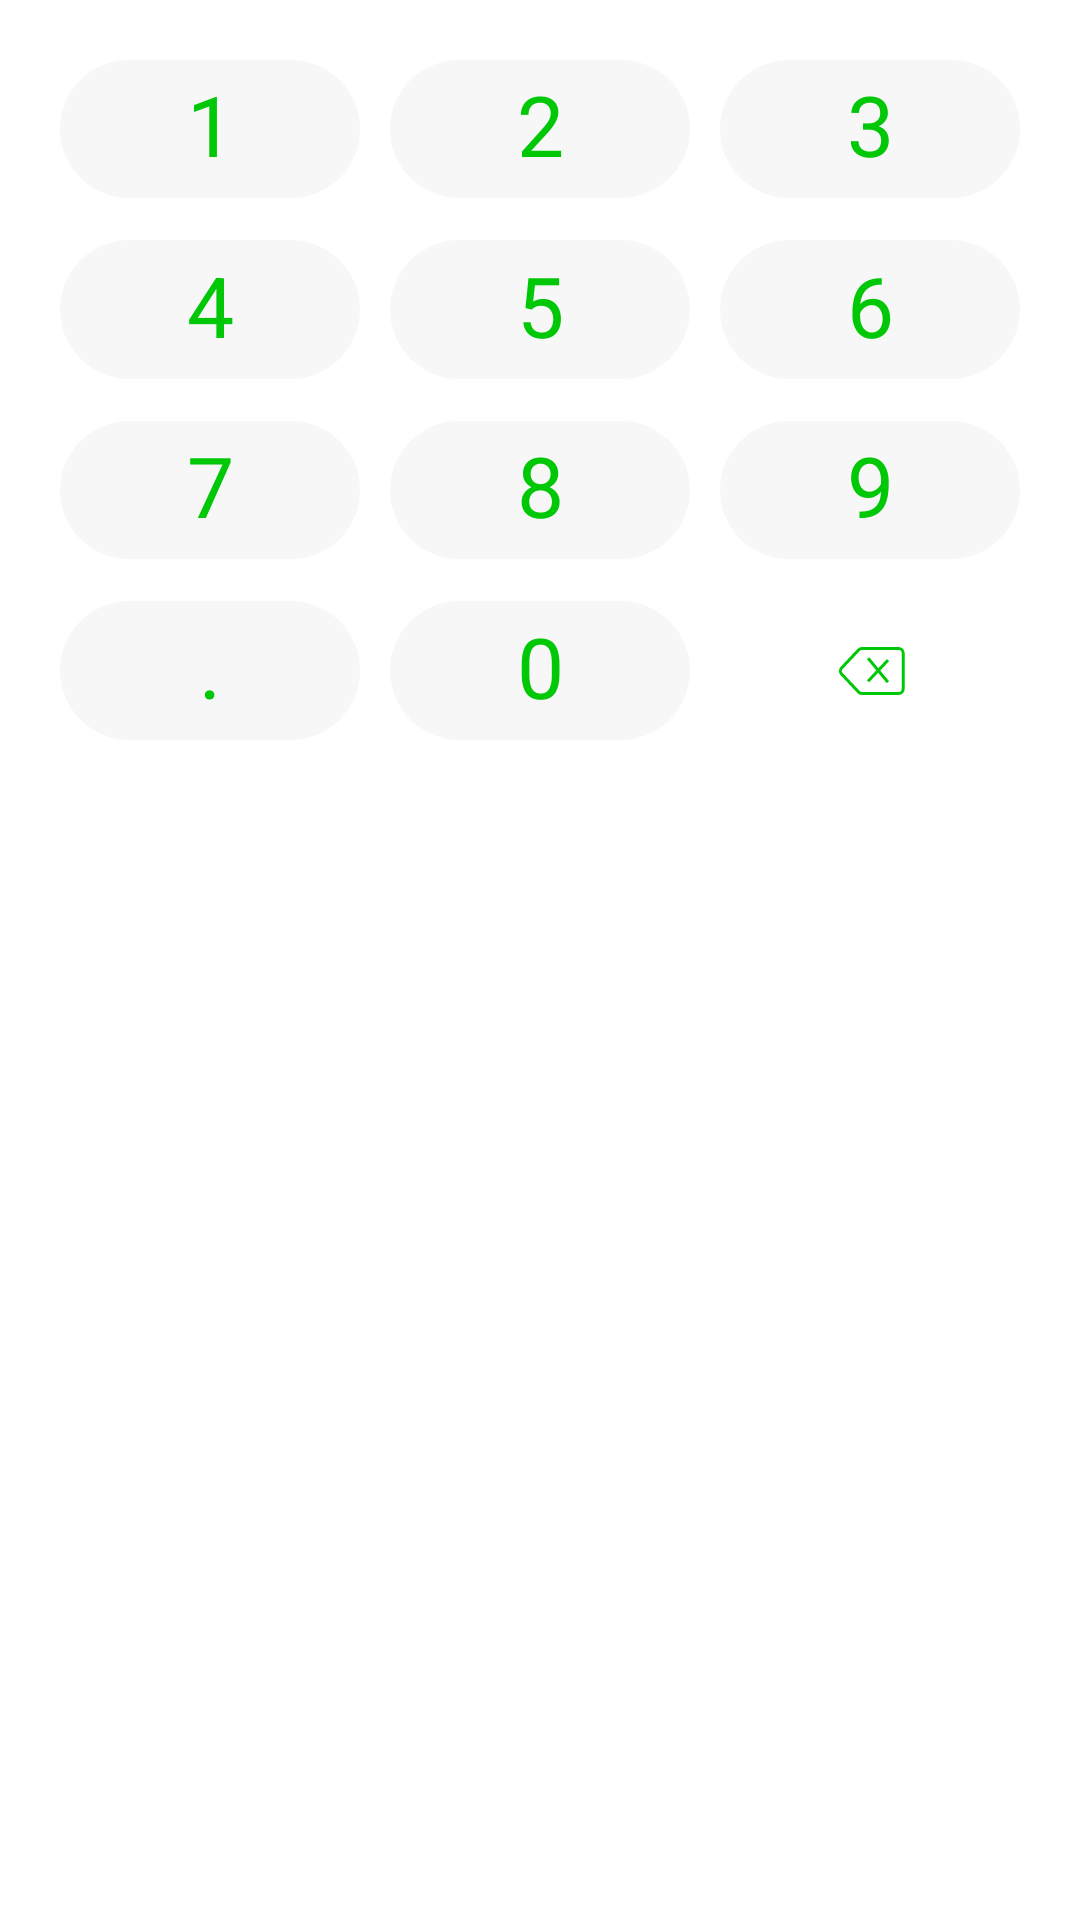

Android layout source for this screen:
<!-- AndroidManifest.xml: application theme Theme.CustomNumericKeyboard -->
<!-- res/layout/layout_number_keyboard.xml -->
<?xml version="1.0" encoding="utf-8"?>
<androidx.coordinatorlayout.widget.CoordinatorLayout xmlns:android="http://schemas.android.com/apk/res/android"
    xmlns:app="http://schemas.android.com/apk/res-auto"
    xmlns:tools="http://schemas.android.com/tools"
    android:id="@+id/root"
    android:layout_width="match_parent"
    android:layout_height="match_parent">

    <androidx.constraintlayout.widget.ConstraintLayout
        android:layout_width="match_parent"
        android:layout_height="wrap_content"
        style="@style/DayBaseWhiteNightBlackBGTintStyle"
        android:background="@drawable/bg_rounded_corner_20dp_stroke_1dp_green_level_22">

        <androidx.constraintlayout.widget.Guideline
            android:id="@+id/guidelineStart"
            android:layout_width="wrap_content"
            android:layout_height="wrap_content"
            android:orientation="vertical"
            app:layout_constraintGuide_begin="@dimen/dp_20" />

        <androidx.constraintlayout.widget.Guideline
            android:id="@+id/guidelineEnd"
            android:layout_width="wrap_content"
            android:layout_height="wrap_content"
            android:orientation="vertical"
            app:layout_constraintGuide_end="@dimen/dp_20" />

        <androidx.constraintlayout.widget.Guideline
            android:id="@+id/guidelineTop"
            android:layout_width="wrap_content"
            android:layout_height="wrap_content"
            android:orientation="horizontal"
            app:layout_constraintGuide_begin="@dimen/dp_20" />

        <androidx.constraintlayout.widget.Guideline
            android:id="@+id/guidelineBottom"
            android:layout_width="wrap_content"
            android:layout_height="wrap_content"
            android:orientation="horizontal"
            app:layout_constraintGuide_end="@dimen/dp_20" />

        <Button
            android:id="@+id/button1"
            style="@style/DayNightCustomNumberKeyboardButtonStyle"
            android:layout_width="@dimen/dp_0"
            android:layout_height="@dimen/dp_0"
            android:text="@string/_1"
            app:layout_constraintEnd_toStartOf="@+id/button2"
            app:layout_constraintHorizontal_bias="0.5"
            app:layout_constraintHorizontal_chainStyle="spread"
            app:layout_constraintStart_toStartOf="@id/guidelineStart"
            app:layout_constraintTop_toTopOf="@id/guidelineTop" />

        <Button
            android:id="@+id/button2"
            android:layout_width="@dimen/dp_0"
            android:layout_height="@dimen/dp_0"
            style="@style/DayNightCustomNumberKeyboardButtonStyle"
            android:text="@string/_2"
            android:layout_marginEnd="@dimen/dp_10"
            android:layout_marginStart="@dimen/dp_10"
            app:layout_constraintEnd_toStartOf="@+id/button3"
            app:layout_constraintHorizontal_bias="0.5"
            app:layout_constraintStart_toEndOf="@+id/button1"
            app:layout_constraintTop_toTopOf="@id/guidelineTop" />

        <Button
            android:id="@+id/button3"
            android:layout_width="@dimen/dp_0"
            android:layout_height="@dimen/dp_0"
            style="@style/DayNightCustomNumberKeyboardButtonStyle"
            android:text="@string/_3"
            app:layout_constraintEnd_toEndOf="@id/guidelineEnd"
            app:layout_constraintHorizontal_bias="0.5"
            app:layout_constraintStart_toEndOf="@+id/button2"
            app:layout_constraintTop_toTopOf="@id/guidelineTop" />

        <Button
            android:id="@+id/button4"
            style="@style/DayNightCustomNumberKeyboardButtonStyle"
            android:layout_width="@dimen/dp_0"
            android:layout_height="@dimen/dp_0"
            android:text="@string/_4"
            android:layout_marginTop="@dimen/dp_14"
            app:layout_constraintStart_toStartOf="@id/guidelineStart"
            app:layout_constraintTop_toBottomOf="@id/button1"
            app:layout_constraintHorizontal_bias="0.5"
            app:layout_constraintHorizontal_chainStyle="spread"
             />

        <Button
            android:id="@+id/button5"
            android:layout_width="@dimen/dp_0"
            android:layout_height="@dimen/dp_0"
            style="@style/DayNightCustomNumberKeyboardButtonStyle"
            android:text="@string/_5"
            android:layout_marginEnd="@dimen/dp_10"
            android:layout_marginStart="@dimen/dp_10"
            app:layout_constraintHorizontal_bias="0.5"
            app:layout_constraintStart_toEndOf="@id/button4"
            app:layout_constraintTop_toTopOf="@id/button4"
            app:layout_constraintEnd_toStartOf="@id/button6"
            app:layout_constraintBottom_toBottomOf="@id/button4"/>

        <Button
            android:id="@+id/button6"
            android:layout_width="@dimen/dp_0"
            android:layout_height="@dimen/dp_0"
            style="@style/DayNightCustomNumberKeyboardButtonStyle"
            android:text="@string/_6"
            app:layout_constraintEnd_toEndOf="@id/guidelineEnd"
            app:layout_constraintHorizontal_bias="0.5"
            app:layout_constraintStart_toEndOf="@+id/button5"
            app:layout_constraintTop_toTopOf="@id/button4"
            app:layout_constraintBottom_toBottomOf="@id/button4" />

        <Button
            android:id="@+id/button7"
            style="@style/DayNightCustomNumberKeyboardButtonStyle"
            android:layout_width="@dimen/dp_0"
            android:layout_height="@dimen/dp_0"
            android:text="@string/_7"
            android:layout_marginTop="@dimen/dp_14"
            app:layout_constraintStart_toStartOf="@id/guidelineStart"
            app:layout_constraintTop_toBottomOf="@id/button4"
            app:layout_constraintHorizontal_bias="0.5"
            app:layout_constraintHorizontal_chainStyle="spread"
            />

        <Button
            android:id="@+id/button8"
            android:layout_width="@dimen/dp_0"
            android:layout_height="@dimen/dp_0"
            style="@style/DayNightCustomNumberKeyboardButtonStyle"
            android:text="@string/_8"
            android:layout_marginEnd="@dimen/dp_10"
            android:layout_marginStart="@dimen/dp_10"
            app:layout_constraintHorizontal_bias="0.5"
            app:layout_constraintStart_toEndOf="@id/button7"
            app:layout_constraintTop_toTopOf="@id/button7"
            app:layout_constraintEnd_toStartOf="@id/button9"
            app:layout_constraintBottom_toBottomOf="@id/button7"/>

        <Button
            android:id="@+id/button9"
            android:layout_width="@dimen/dp_0"
            android:layout_height="@dimen/dp_0"
            style="@style/DayNightCustomNumberKeyboardButtonStyle"
            android:text="@string/_9"
            app:layout_constraintEnd_toEndOf="@id/guidelineEnd"
            app:layout_constraintHorizontal_bias="0.5"
            app:layout_constraintStart_toEndOf="@+id/button8"
            app:layout_constraintTop_toTopOf="@id/button7"
            app:layout_constraintBottom_toBottomOf="@id/button7" />

        <Button
            android:id="@+id/buttonDot"
            style="@style/DayNightCustomNumberKeyboardButtonStyle"
            android:layout_width="@dimen/dp_0"
            android:layout_height="@dimen/dp_0"
            android:text="@string/dot"
            android:visibility="visible"
            android:layout_marginTop="@dimen/dp_14"
            app:layout_constraintStart_toStartOf="@id/guidelineStart"
            app:layout_constraintTop_toBottomOf="@id/button7"
            app:layout_constraintBottom_toBottomOf="@id/guidelineBottom"
            app:layout_constraintHorizontal_bias="0.5"
            app:layout_constraintHorizontal_chainStyle="spread"
            />

        <Button
            android:id="@+id/button0"
            android:layout_width="@dimen/dp_0"
            android:layout_height="@dimen/dp_0"
            style="@style/DayNightCustomNumberKeyboardButtonStyle"
            android:text="0"
            android:layout_marginEnd="@dimen/dp_10"
            android:layout_marginStart="@dimen/dp_10"
            app:layout_constraintHorizontal_bias="0.5"
            app:layout_constraintStart_toEndOf="@id/buttonDot"
            app:layout_constraintTop_toTopOf="@id/buttonDot"
            app:layout_constraintEnd_toStartOf="@id/buttonDelete"
            app:layout_constraintBottom_toBottomOf="@id/buttonDot"/>

        <ImageButton
            android:id="@+id/buttonDelete"
            android:layout_width="@dimen/dp_0"
            android:layout_height="@dimen/dp_0"
            style="@style/DayNightCustomNumberKeyboardButtonStyle"
            android:background="@color/transparent"
            android:src="@drawable/ic_delete_backspace"
            app:layout_constraintEnd_toEndOf="@id/guidelineEnd"
            app:layout_constraintHorizontal_bias="0.5"
            app:layout_constraintStart_toEndOf="@+id/button0"
            app:layout_constraintTop_toTopOf="@id/buttonDot"
            app:layout_constraintBottom_toBottomOf="@id/buttonDot" />


    </androidx.constraintlayout.widget.ConstraintLayout>

</androidx.coordinatorlayout.widget.CoordinatorLayout>
<!-- resources referenced by this layout -->
<resources>
  <color name="transparent">#00000000</color>
  <dimen name="dp_0">0dp</dimen>
  <dimen name="dp_10">10dp</dimen>
  <dimen name="dp_14">14dp</dimen>
  <dimen name="dp_20">20dp</dimen>
  <!-- drawable bg_rounded_corner_20dp_stroke_1dp_green_level_22 (drawable) -->
  <?xml version="1.0" encoding="utf-8"?>
  <layer-list xmlns:android="http://schemas.android.com/apk/res/android">
      <item android:left="-2dp"
          android:right="-2dp"
          android:bottom="-2dp"
          android:top="@dimen/dp_1">
          <shape android:shape="rectangle">
              <solid android:color="@color/gray_level_7" />
              <stroke
                  android:width="1dp"
                  android:color="@color/green_level_22" />
  
              <corners
                  android:topLeftRadius="@dimen/dp_20"
                  android:topRightRadius="@dimen/dp_20" />
          </shape>
      </item>
  </layer-list>
  <string name="_1">1</string>
  <string name="_2">2</string>
  <string name="_3">3</string>
  <string name="_4">4</string>
  <string name="_5">5</string>
  <string name="_6">6</string>
  <string name="_7">7</string>
  <string name="_8">8</string>
  <string name="_9">9</string>
  <string name="dot">.</string>
  <style name="DayBaseWhiteNightBlackBGTintStyle">
          <item name="android:backgroundTint">@color/baseWhite</item>
      </style>
  <style name="DayNightCustomNumberKeyboardButtonStyle" parent="Base.Widget.AppCompat.Button.Borderless">
          <item name="layout_constraintDimensionRatio">104:48</item>
          <item name="android:background">@drawable/ripple_bg_gray_lightest_stroke_0dp_corner_radius_25dp</item>
          <item name="backgroundTint">@color/gray_lightest</item>
          <item name="android:textColor">@color/color_primary</item>
          <item name="android:textSize">@dimen/dp_28</item>
          <item name="fontFamily">@font/sf_pro_text_regular</item>
      </style>
  <dimen name="dp_1">1dp</dimen>
  <color name="gray_level_7">#1B1B1B</color>
  <color name="green_level_22">#8ED200</color>
  <color name="baseWhite">#FFFFFF</color>
  <!-- drawable ripple_bg_gray_lightest_stroke_0dp_corner_radius_25dp (drawable) -->
  <?xml version="1.0" encoding="utf-8"?>
  <ripple xmlns:android="http://schemas.android.com/apk/res/android"
      android:color="?android:attr/colorControlHighlight">
      <item android:id="@android:id/mask">
          <shape android:shape="rectangle">
              <solid android:color="#000000" />
              <corners android:radius="@dimen/dp_25" />
          </shape>
      </item>
      <item android:drawable="@drawable/bg_gray_lightest_stroke_0dp_corner_radius_25dp"></item>
  </ripple>
  <color name="gray_lightest">#F7F7F7</color>
  <color name="color_primary">#00C806</color>
  <dimen name="dp_28">28dp</dimen>
  <color name="white">#FFFFFF</color>
  <color name="black">#FF000000</color>
  <dimen name="dp_25">25dp</dimen>
  <!-- drawable bg_gray_lightest_stroke_0dp_corner_radius_25dp (drawable) -->
  <?xml version="1.0" encoding="utf-8"?>
  <shape xmlns:android="http://schemas.android.com/apk/res/android"
      android:shape="rectangle">
      <solid android:color="@color/gray_lightest"/>
      <corners android:radius="@dimen/dp_25"/>
  </shape>
</resources>
